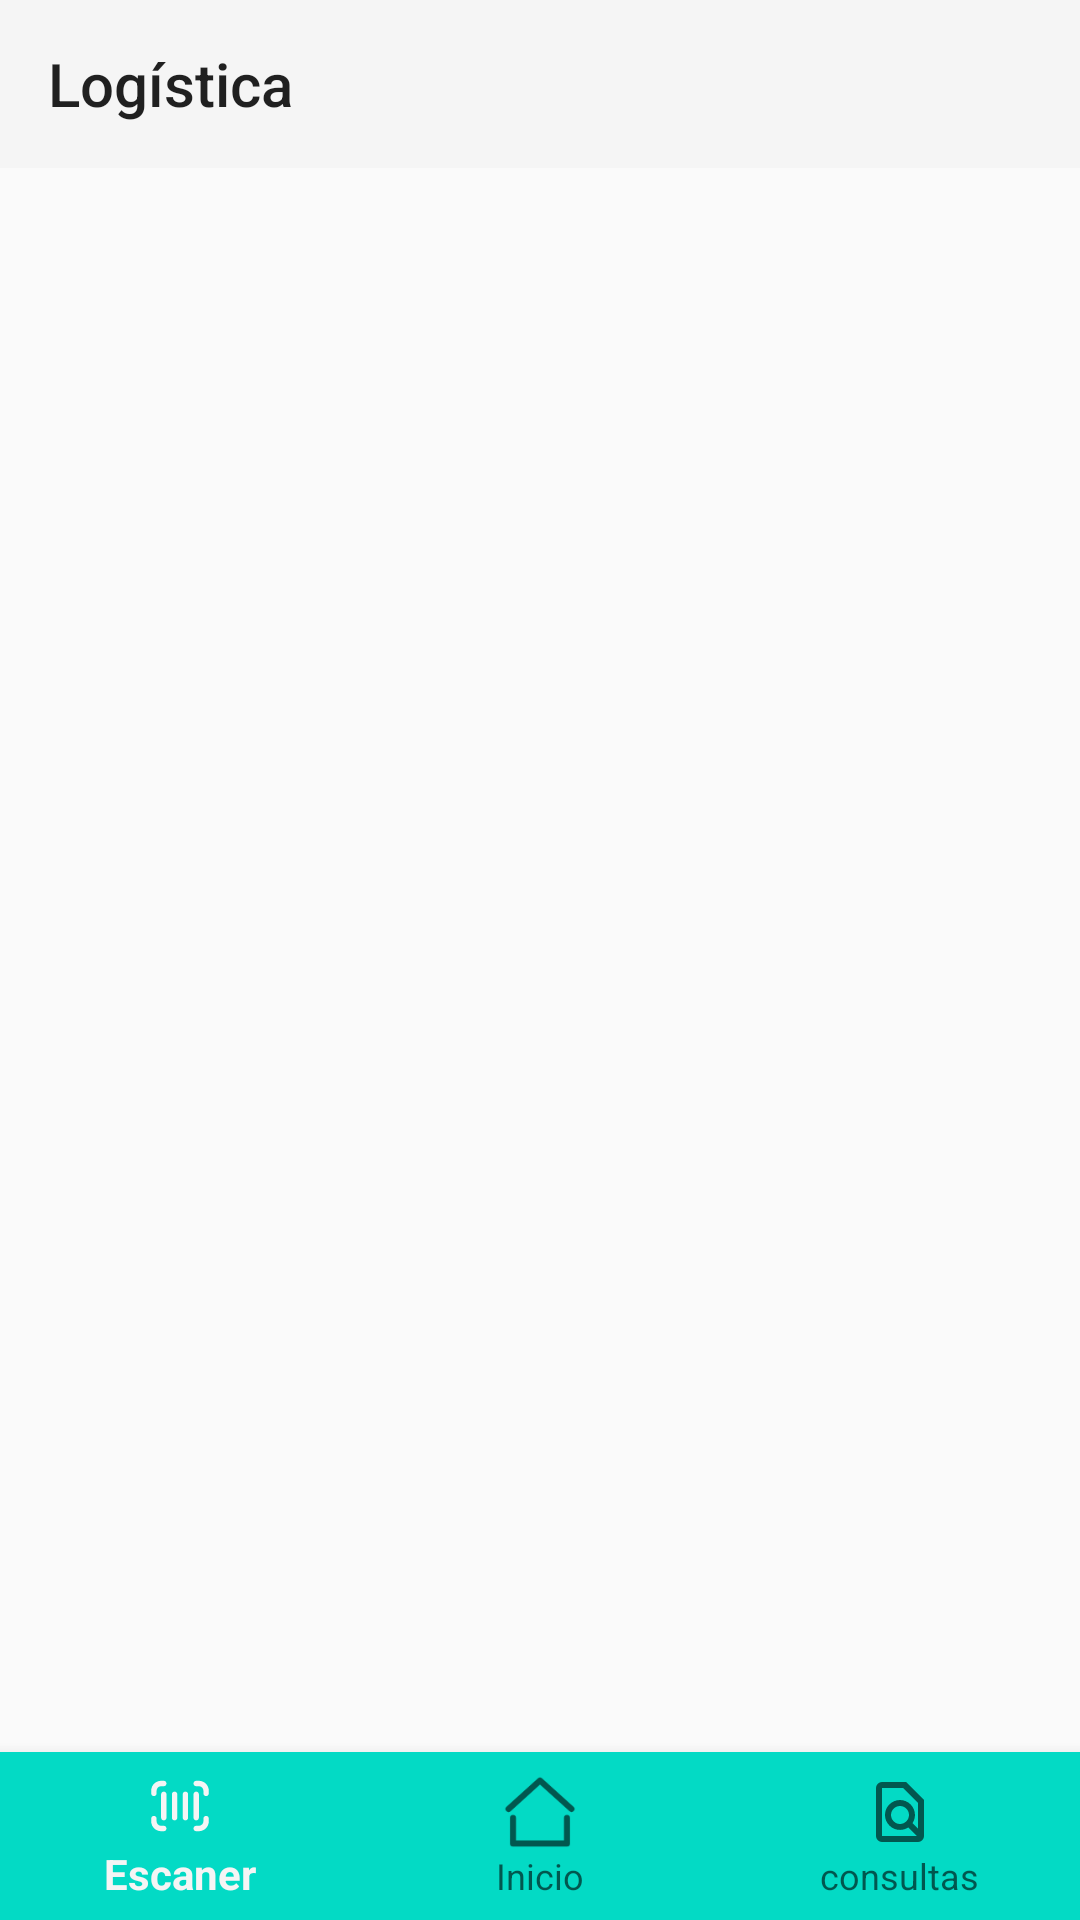

Produce the Android XML layout that renders to this screen, including the resource entries it uses.
<!-- AndroidManifest.xml: application theme Theme.SFTest -->
<!-- res/layout/activity_home.xml -->
<?xml version="1.0" encoding="utf-8"?>
<androidx.constraintlayout.widget.ConstraintLayout
    xmlns:android="http://schemas.android.com/apk/res/android"
    xmlns:app="http://schemas.android.com/apk/res-auto"
    android:fitsSystemWindows="true"
    android:layout_width="match_parent"
    android:layout_height="match_parent"
    >

    <com.google.android.material.appbar.MaterialToolbar
        android:layout_width="0dp"
        android:layout_height="?attr/actionBarSize"
        android:id="@+id/toolbar"
        android:background="?attr/colorPrimary"
        android:theme="?attr/actionBarTheme"
        app:title="Logística"
        app:layout_constraintTop_toTopOf="parent"
        app:layout_constraintStart_toStartOf="parent"
        app:layout_constraintEnd_toEndOf="parent"
        />

        <FrameLayout
            android:id="@+id/fragment_container"
            android:layout_width="0dp"
            android:layout_height="0dp"
            app:layout_behavior="@string/appbar_scrolling_view_behavior"
            app:layout_constraintEnd_toEndOf="parent"
            app:layout_constraintStart_toStartOf="parent"
            app:layout_constraintBottom_toTopOf="@id/bottom_nav"
            app:layout_constraintTop_toBottomOf="@id/toolbar"
            />

        <com.google.android.material.bottomnavigation.BottomNavigationView
            android:background="@color/teal_200"
            android:id="@+id/bottom_nav"
            android:layout_width="0dp"
            android:layout_height="wrap_content"
            app:menu="@menu/bottom_nav_menu"
            app:layout_constraintEnd_toEndOf="parent"
            app:layout_constraintBottom_toBottomOf="parent"
            app:layout_constraintStart_toStartOf="parent"
            />

</androidx.constraintlayout.widget.ConstraintLayout>
<!-- resources referenced by this layout -->
<resources>
  <color name="teal_200">#FF03DAC5</color>
  <style name="Theme.SFTest" parent="Theme.AppCompat.Light.NoActionBar" />
</resources>
